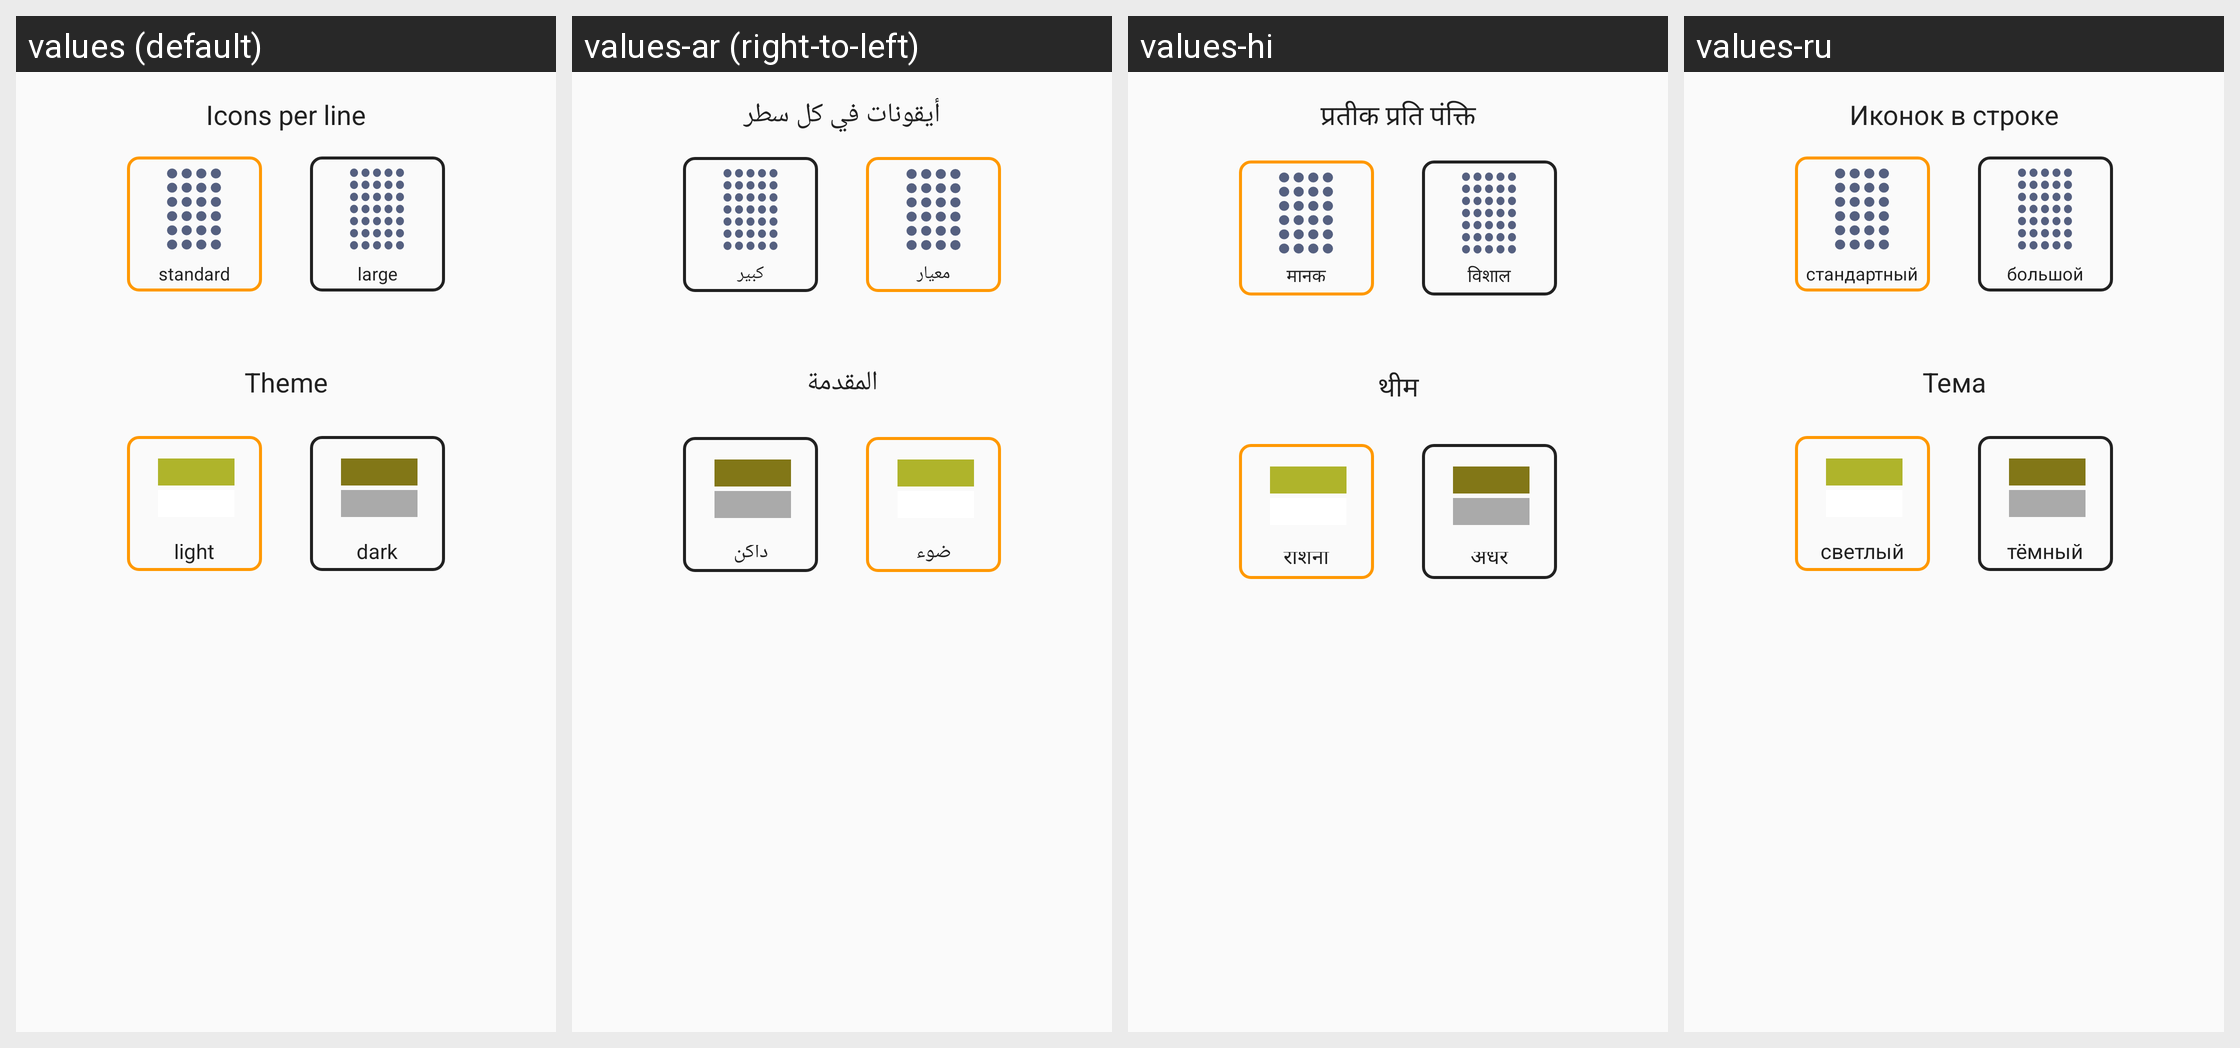

Translations of the strings shown on this Android screen, per locale in the grid:
Android screen res/layout/fragment_4.xml rendered under 4 locales, left to right: values (default), values-ar (right-to-left), values-hi, values-ru. Device: Nexus 5 (rendered at 1080×1920; each locale shown at half size, 540×960, under a caption strip naming it); theme AppTheme.
Other locales in the repository, not shown: values-be, values-de, values-en, values-fa, values-iw, values-nl, values-no, values-pl.
Strings drawn on this screen, with the default value and each locale's value (text and hints the layout hard-codes, and strings that could not be matched under every locale, appear in the picture but are not listed):

choose_size
  values: Icons per line
  values-ar: أيقونات في كل سطر
  values-hi: प्रतीक प्रति पंक्ति
  values-ru: Иконок в строке

standart_size
  values: standard
  values-ar: معيار
  values-hi: मानक
  values-ru: стандартный

large_size
  values: large
  values-ar: كبير
  values-hi: विशाल
  values-ru: большой

choose_theme
  values: Theme
  values-ar: المقدمة
  values-hi: थीम
  values-ru: Тема

light
  values: light
  values-ar: ضوء
  values-hi: रोशनी
  values-ru: светлый

dark
  values: dark
  values-ar: داكن
  values-hi: अंधेरे
  values-ru: тёмный
